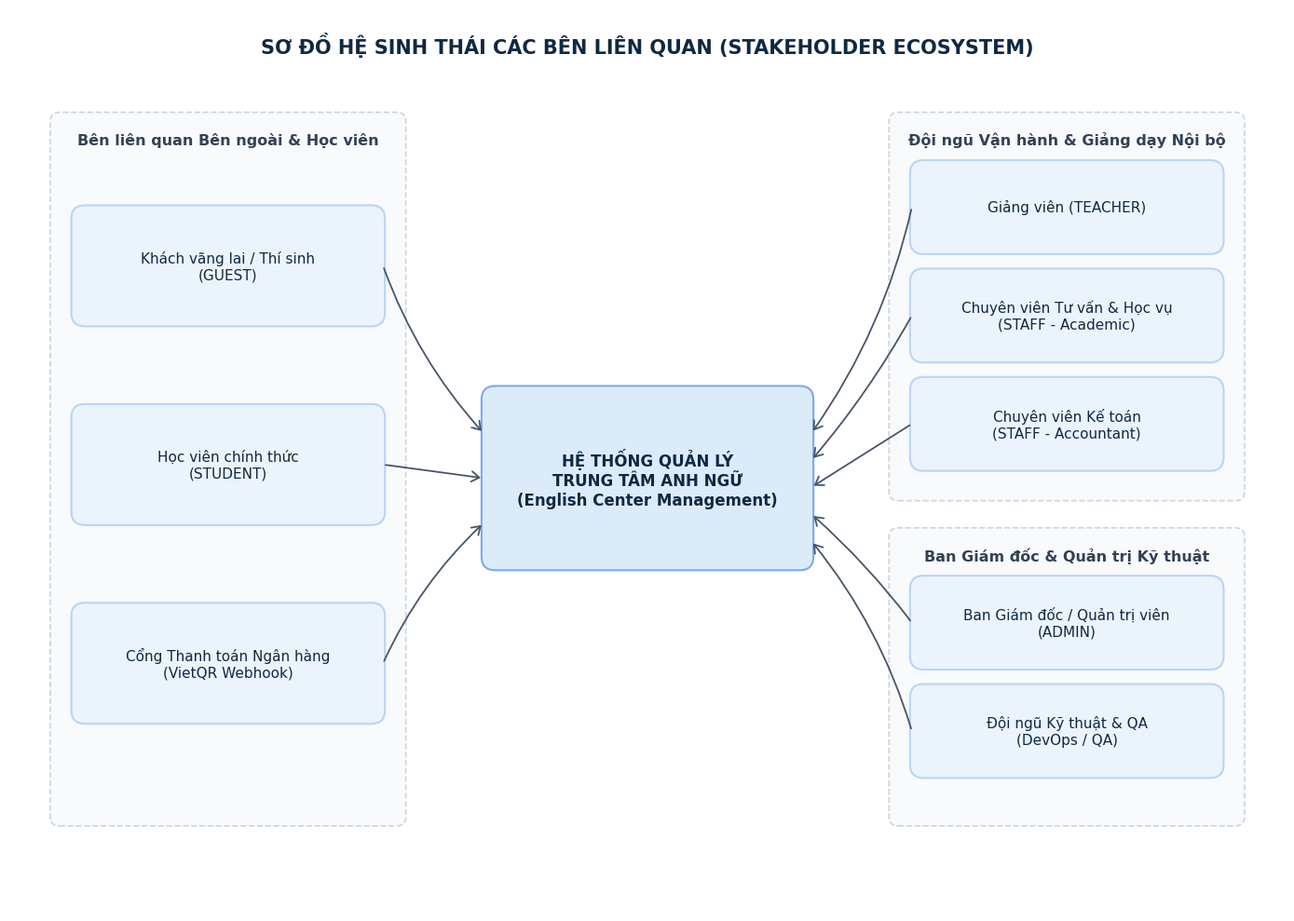

Here is the Python script that generated this plot:
import os
import matplotlib.pyplot as plt
import matplotlib.patches as patches
from matplotlib.patches import FancyBboxPatch, ConnectionPatch

plt.rcParams['font.family'] = 'Times New Roman'
plt.rcParams['figure.autolayout'] = False

# Colors matching user reference
BOX_BG = '#EBF3FC'
BOX_BORDER = '#B9D5F3'
TEXT_COLOR = '#0F2942'
GROUP_BG = '#F8FAFC'
GROUP_BORDER = '#CBD5E1'
GROUP_TITLE = '#334155'
ARROW_COLOR = '#475569'
CENTER_BG = '#DCEBFA'
CENTER_BORDER = '#7BAAEB'

def draw_diagram_stakeholders(output_path):
    fig, ax = plt.subplots(figsize=(14, 10), dpi=300)
    ax.set_xlim(0, 140)
    ax.set_ylim(0, 100)
    ax.axis('off')

    # Draw Title
    ax.text(70, 96, "SƠ ĐỒ HỆ SINH THÁI CÁC BÊN LIÊN QUAN (STAKEHOLDER ECOSYSTEM)", 
            ha='center', va='center', fontsize=15, fontweight='bold', color=TEXT_COLOR)

    # Helper function for rounded box
    def draw_box(x, y, w, h, text, is_center=False, fontsize=11):
        bg = CENTER_BG if is_center else BOX_BG
        border = CENTER_BORDER if is_center else BOX_BORDER
        box = FancyBboxPatch((x, y), w, h,
                             boxstyle="round,pad=0.2,rounding_size=1.5",
                             facecolor=bg, edgecolor=border, linewidth=1.5, zorder=3)
        ax.add_patch(box)
        weight = 'bold' if is_center else 'normal'
        ax.text(x + w/2, y + h/2, text, ha='center', va='center',
                fontsize=fontsize, fontweight=weight, color=TEXT_COLOR, zorder=4)
        return (x, y, w, h)

    def draw_group(x, y, w, h, title):
        group_box = FancyBboxPatch((x, y), w, h,
                                   boxstyle="round,pad=0.5,rounding_size=1.0",
                                   facecolor=GROUP_BG, edgecolor=GROUP_BORDER,
                                   linewidth=1.2, linestyle='--', zorder=1)
        ax.add_patch(group_box)
        ax.text(x + w/2, y + h - 2.5, title, ha='center', va='center',
                fontsize=11.5, fontweight='bold', color=GROUP_TITLE, zorder=2)

    # 1. Group Left: External Stakeholders
    draw_group(5, 10, 38, 78, "Bên liên quan Bên ngoài & Học viên")
    b_st1 = draw_box(7, 65, 34, 13, "Khách vãng lai / Thí sinh\n(GUEST)")
    b_st2 = draw_box(7, 43, 34, 13, "Học viên chính thức\n(STUDENT)")
    b_st7 = draw_box(7, 21, 34, 13, "Cổng Thanh toán Ngân hàng\n(VietQR Webhook)")

    # 2. Central Entity: English Center System
    b_ec = draw_box(52, 38, 36, 20, "HỆ THỐNG QUẢN LÝ\nTRUNG TÂM ANH NGỮ\n(English Center Management)", is_center=True, fontsize=12)

    # 3. Group Right Top: Internal Operations
    draw_group(97, 46, 38, 42, "Đội ngũ Vận hành & Giảng dạy Nội bộ")
    b_st3 = draw_box(99, 73, 34, 10, "Giảng viên (TEACHER)")
    b_st4 = draw_box(99, 61, 34, 10, "Chuyên viên Tư vấn & Học vụ\n(STAFF - Academic)")
    b_st5 = draw_box(99, 49, 34, 10, "Chuyên viên Kế toán\n(STAFF - Accountant)")

    # 4. Group Right Bottom: Executive & Tech
    draw_group(97, 10, 38, 32, "Ban Giám đốc & Quản trị Kỹ thuật")
    b_st6 = draw_box(99, 27, 34, 10, "Ban Giám đốc / Quản trị viên\n(ADMIN)")
    b_st8 = draw_box(99, 15, 34, 10, "Đội ngũ Kỹ thuật & QA\n(DevOps / QA)")

    # Arrows helper with elbow or straight lines
    def connect(from_pt, to_pt, rad=0.0):
        ax.annotate('', xy=to_pt, xytext=from_pt,
                    arrowprops=dict(arrowstyle="->,head_width=0.4,head_length=0.6",
                                    color=ARROW_COLOR, lw=1.3,
                                    connectionstyle=f"arc3,rad={rad}"))

    # Connect Left to Center
    connect((41, 71.5), (52, 53), rad=0.1)
    connect((41, 49.5), (52, 48), rad=0.0)
    connect((41, 27.5), (52, 43), rad=-0.1)

    # Connect Right to Center
    connect((99, 78), (88, 53), rad=-0.1)
    connect((99, 66), (88, 50), rad=-0.05)
    connect((99, 54), (88, 47), rad=0.0)
    connect((99, 32), (88, 44), rad=0.05)
    connect((99, 20), (88, 41), rad=0.1)

    plt.tight_layout()
    os.makedirs(os.path.dirname(output_path), exist_ok=True)
    plt.savefig(output_path, dpi=300, bbox_inches='tight')
    plt.close()
    print(f"Generated {output_path}")

if __name__ == '__main__':
    draw_diagram_stakeholders('docs/diagrams/diagram_stakeholder_ecosystem.png')
